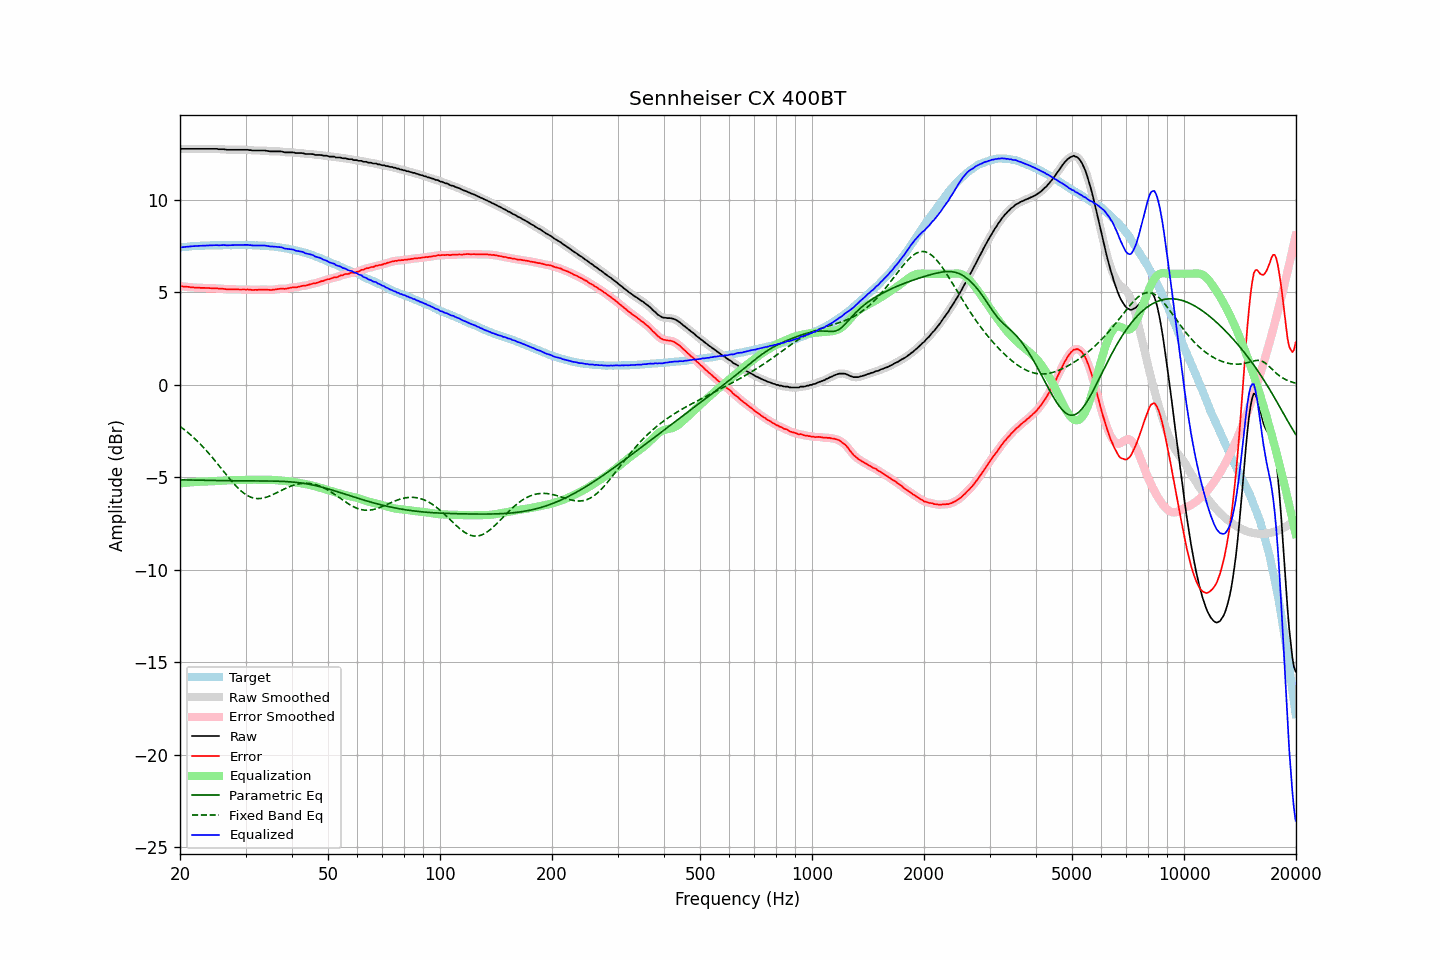

Data behind this chart, as committed beside it:
frequency, raw, error, smoothed, error_smoothed, equalization, parametric_eq, fixed_band_eq, equalized_raw, equalized_smoothed, target
20.00, 12.75, 5.33, 12.75, 5.33, -5.33, -5.14, -2.25, 7.42, 7.42, 7.42
20.20, 12.75, 5.32, 12.75, 5.32, -5.32, -5.14, -2.31, 7.43, 7.43, 7.43
20.40, 12.75, 5.31, 12.75, 5.31, -5.31, -5.14, -2.38, 7.44, 7.44, 7.44
20.61, 12.75, 5.30, 12.75, 5.30, -5.30, -5.14, -2.45, 7.45, 7.45, 7.45
20.81, 12.75, 5.30, 12.75, 5.30, -5.29, -5.15, -2.52, 7.46, 7.46, 7.45
21.02, 12.75, 5.29, 12.75, 5.29, -5.29, -5.15, -2.59, 7.47, 7.47, 7.46
21.23, 12.75, 5.28, 12.75, 5.28, -5.28, -5.15, -2.66, 7.47, 7.47, 7.47
21.44, 12.75, 5.26, 12.75, 5.27, -5.27, -5.15, -2.74, 7.48, 7.48, 7.49
21.66, 12.75, 5.26, 12.75, 5.26, -5.26, -5.15, -2.82, 7.49, 7.49, 7.49
21.87, 12.75, 5.25, 12.75, 5.25, -5.26, -5.15, -2.90, 7.50, 7.50, 7.50
22.09, 12.75, 5.25, 12.75, 5.25, -5.25, -5.16, -2.98, 7.50, 7.50, 7.50
22.31, 12.75, 5.24, 12.75, 5.25, -5.25, -5.16, -3.06, 7.51, 7.51, 7.51
22.54, 12.75, 5.24, 12.75, 5.24, -5.24, -5.16, -3.15, 7.51, 7.51, 7.51
22.76, 12.75, 5.24, 12.75, 5.24, -5.24, -5.16, -3.24, 7.51, 7.51, 7.52
22.99, 12.75, 5.24, 12.75, 5.24, -5.24, -5.16, -3.33, 7.52, 7.52, 7.52
23.22, 12.75, 5.24, 12.75, 5.23, -5.23, -5.17, -3.42, 7.52, 7.52, 7.52
23.45, 12.75, 5.23, 12.75, 5.23, -5.23, -5.17, -3.52, 7.52, 7.52, 7.53
23.69, 12.75, 5.23, 12.75, 5.23, -5.23, -5.17, -3.62, 7.53, 7.53, 7.52
23.92, 12.75, 5.23, 12.75, 5.22, -5.22, -5.17, -3.72, 7.53, 7.53, 7.52
24.16, 12.75, 5.22, 12.75, 5.22, -5.22, -5.17, -3.82, 7.53, 7.53, 7.53
24.40, 12.75, 5.21, 12.75, 5.21, -5.22, -5.17, -3.92, 7.54, 7.54, 7.54
24.65, 12.75, 5.21, 12.75, 5.21, -5.21, -5.17, -4.02, 7.54, 7.54, 7.54
24.89, 12.75, 5.21, 12.75, 5.21, -5.21, -5.18, -4.13, 7.54, 7.54, 7.54
25.14, 12.75, 5.21, 12.75, 5.21, -5.20, -5.18, -4.24, 7.55, 7.54, 7.54
25.39, 12.73, 5.19, 12.74, 5.20, -5.20, -5.18, -4.34, 7.53, 7.54, 7.54
25.65, 12.73, 5.19, 12.73, 5.19, -5.19, -5.18, -4.45, 7.54, 7.54, 7.54
25.91, 12.73, 5.19, 12.73, 5.19, -5.19, -5.18, -4.56, 7.55, 7.54, 7.54
26.16, 12.73, 5.19, 12.73, 5.18, -5.18, -5.18, -4.67, 7.55, 7.55, 7.55
26.43, 12.72, 5.18, 12.72, 5.17, -5.17, -5.18, -4.78, 7.55, 7.54, 7.55
26.69, 12.70, 5.16, 12.71, 5.16, -5.17, -5.18, -4.89, 7.53, 7.54, 7.55
26.96, 12.70, 5.16, 12.70, 5.16, -5.16, -5.19, -4.99, 7.54, 7.54, 7.54
27.23, 12.70, 5.16, 12.70, 5.16, -5.16, -5.19, -5.10, 7.54, 7.54, 7.54
27.50, 12.70, 5.16, 12.70, 5.16, -5.16, -5.19, -5.20, 7.55, 7.55, 7.54
27.77, 12.70, 5.15, 12.70, 5.15, -5.15, -5.19, -5.30, 7.55, 7.55, 7.55
28.05, 12.70, 5.15, 12.70, 5.15, -5.15, -5.19, -5.40, 7.55, 7.55, 7.55
28.33, 12.70, 5.15, 12.70, 5.15, -5.15, -5.19, -5.49, 7.55, 7.55, 7.55
28.62, 12.70, 5.16, 12.70, 5.15, -5.15, -5.19, -5.58, 7.55, 7.55, 7.55
28.90, 12.70, 5.15, 12.70, 5.15, -5.15, -5.19, -5.66, 7.55, 7.55, 7.56
29.19, 12.70, 5.15, 12.70, 5.15, -5.15, -5.19, -5.74, 7.55, 7.55, 7.55
29.48, 12.70, 5.15, 12.70, 5.15, -5.15, -5.19, -5.81, 7.55, 7.55, 7.55
29.78, 12.70, 5.15, 12.70, 5.15, -5.15, -5.19, -5.88, 7.55, 7.56, 7.55
30.08, 12.70, 5.14, 12.70, 5.15, -5.14, -5.19, -5.94, 7.56, 7.56, 7.56
30.38, 12.70, 5.15, 12.70, 5.15, -5.14, -5.19, -5.99, 7.56, 7.56, 7.55
30.68, 12.68, 5.14, 12.69, 5.14, -5.14, -5.20, -6.04, 7.55, 7.55, 7.55
30.99, 12.68, 5.14, 12.68, 5.13, -5.13, -5.20, -6.08, 7.55, 7.54, 7.54
31.30, 12.66, 5.12, 12.67, 5.13, -5.13, -5.20, -6.10, 7.53, 7.54, 7.54
31.61, 12.66, 5.12, 12.66, 5.12, -5.13, -5.20, -6.13, 7.53, 7.53, 7.54
31.93, 12.66, 5.13, 12.66, 5.13, -5.13, -5.20, -6.14, 7.53, 7.53, 7.53
32.24, 12.66, 5.13, 12.66, 5.13, -5.13, -5.20, -6.15, 7.53, 7.53, 7.54
32.57, 12.66, 5.14, 12.66, 5.14, -5.14, -5.20, -6.15, 7.53, 7.53, 7.52
32.89, 12.66, 5.14, 12.66, 5.14, -5.14, -5.20, -6.15, 7.52, 7.52, 7.52
33.22, 12.66, 5.14, 12.66, 5.14, -5.14, -5.20, -6.14, 7.52, 7.53, 7.52
33.55, 12.66, 5.15, 12.66, 5.15, -5.14, -5.20, -6.12, 7.52, 7.52, 7.52
33.89, 12.66, 5.15, 12.66, 5.14, -5.14, -5.20, -6.10, 7.52, 7.52, 7.51
34.23, 12.64, 5.14, 12.64, 5.14, -5.14, -5.20, -6.07, 7.51, 7.51, 7.50
34.57, 12.63, 5.13, 12.63, 5.13, -5.13, -5.20, -6.04, 7.50, 7.50, 7.50
34.92, 12.61, 5.13, 12.62, 5.13, -5.14, -5.20, -6.01, 7.48, 7.48, 7.49
35.27, 12.61, 5.12, 12.61, 5.13, -5.14, -5.21, -5.97, 7.47, 7.47, 7.49
35.62, 12.61, 5.14, 12.61, 5.13, -5.14, -5.21, -5.93, 7.47, 7.47, 7.47
35.97, 12.61, 5.15, 12.61, 5.15, -5.15, -5.21, -5.88, 7.46, 7.46, 7.47
... 635 more rows
